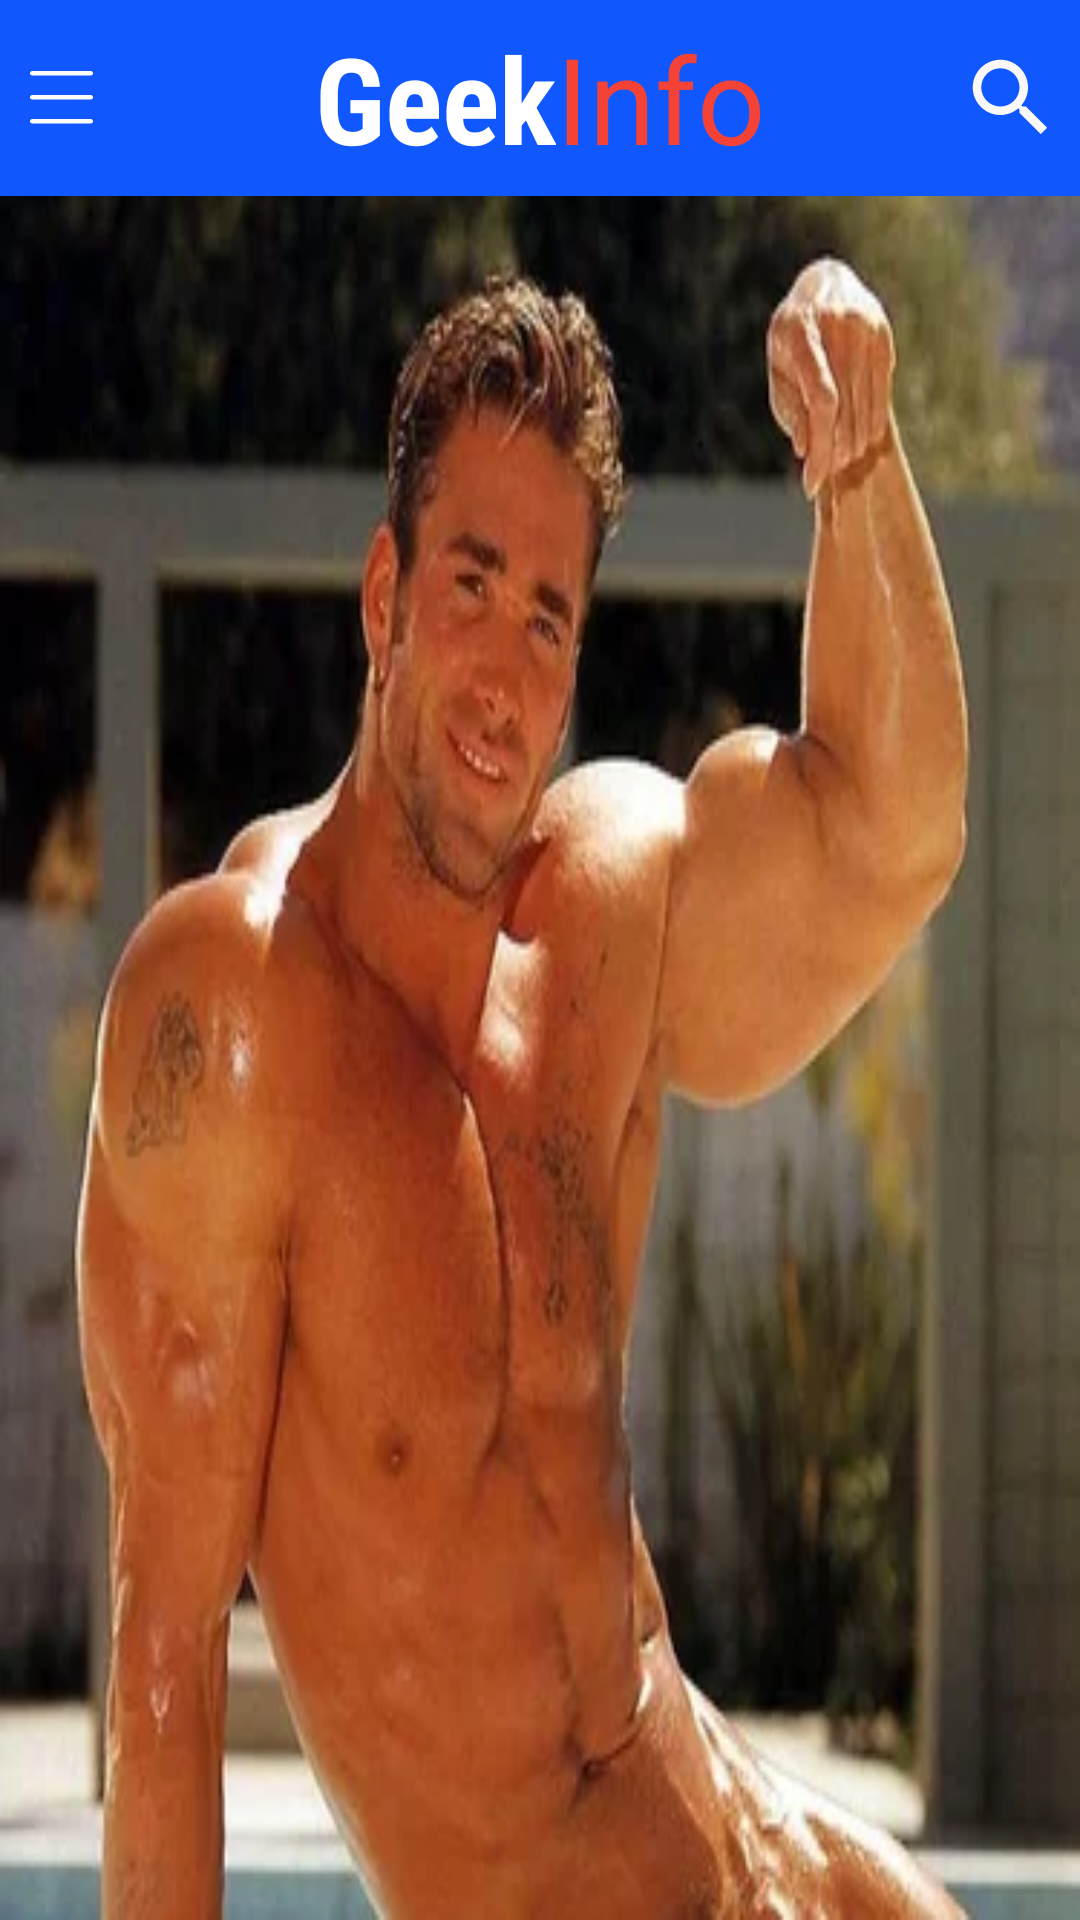

Layout XML and referenced resources for this Android screen:
<!-- AndroidManifest.xml: application theme Theme.GeekInfo -->
<!-- res/layout/fragment_chat.xml -->
<?xml version="1.0" encoding="utf-8"?>
<RelativeLayout xmlns:android="http://schemas.android.com/apk/res/android"
    xmlns:tools="http://schemas.android.com/tools"
    android:layout_width="match_parent"
    android:layout_height="match_parent"
    xmlns:app="http://schemas.android.com/apk/res-auto"
    tools:context=".chat.ChatFragment">
     
     <RelativeLayout
         android:id="@+id/myToolbar"
         android:padding="6dp"
         android:background="@color/blue"
         android:layout_width="match_parent"
         android:layout_height="wrap_content">
         
         <ImageView
             android:layout_marginStart="4dp"
             android:layout_centerVertical="true"
             android:layout_width="wrap_content"
             android:layout_height="wrap_content"
             android:src="@drawable/ic_menu"/>
         
         <LinearLayout
             android:layout_centerHorizontal="true"
             android:layout_width="wrap_content"
             android:layout_height="wrap_content"
             android:orientation="horizontal">
             
             <TextView
                 android:layout_width="wrap_content"
                 android:layout_height="wrap_content"
                 android:text="Geek"
                 android:textColor="@color/white"
                 android:textSize="40sp"
                 android:textStyle="bold"
                 android:fontFamily="sans-serif-condensed"/>

             <TextView
                 android:layout_width="wrap_content"
                 android:layout_height="wrap_content"
                 android:text="Info"
                 android:textSize="40sp"
                 android:textColor="#F44336"/>
         </LinearLayout>
         
         <ImageView
             android:layout_width="wrap_content"
             android:layout_height="wrap_content"
             android:src="@drawable/ic_baseline_search_24"
             android:layout_alignParentEnd="true"
             android:layout_centerVertical="true"/>
     </RelativeLayout>

    <androidx.recyclerview.widget.RecyclerView
        android:id="@+id/chatRv"
        app:layoutManager="androidx.recyclerview.widget.LinearLayoutManager"
        android:background="@drawable/billy"
        android:layout_width="match_parent"
        android:layout_height="match_parent"
        android:layout_below="@+id/myToolbar"
        tools:listitem="@layout/item_chat"/>
</RelativeLayout>
<!-- res/layout/item_chat.xml (included above) -->
<?xml version="1.0" encoding="utf-8"?>
<RelativeLayout xmlns:android="http://schemas.android.com/apk/res/android"
    android:layout_width="match_parent"
    android:layout_height="wrap_content"
    android:background="@color/transperent"
    android:paddingHorizontal="12dp"
    android:layout_margin="6dp"
    android:paddingVertical="20dp"
    xmlns:app="http://schemas.android.com/apk/res-auto">

        <ImageView
            android:id="@+id/imgItemPerson"
            android:layout_width="wrap_content"
            android:layout_height="wrap_content"
            android:src="@drawable/ic_userpic"
            android:layout_centerVertical="true"/>

    <TextView
        android:id="@+id/txtItemName"
        android:layout_width="wrap_content"
        android:layout_height="wrap_content"
        android:text="Name"
        android:textColor="@color/black"
        android:textStyle="bold"
        android:fontFamily="sans-serif-condensed"
        android:layout_marginStart="12dp"
        android:layout_centerVertical="true"
        android:layout_toRightOf="@+id/imgItemPerson"
        android:textSize="20sp"/>
</RelativeLayout>
<!-- resources referenced by this layout -->
<resources>
  <color name="black">#FF000000</color>
  <color name="blue">#1058fe</color>
  <color name="transperent">#7EE5E6EC</color>
  <color name="white">#FFFFFFFF</color>
  <!-- drawable billy: png bitmap (drawable, 187412 bytes) -->
  <!-- drawable ic_baseline_search_24 (drawable) -->
  <vector android:height="34dp"
      android:tint="#FAF7F7"
      android:viewportHeight="24"
      android:viewportWidth="24"
      android:width="34dp"
      xmlns:android="http://schemas.android.com/apk/res/android">
      <path android:fillColor="@android:color/white" android:pathData="M15.5,14h-0.79l-0.28,-0.27C15.41,12.59 16,11.11 16,9.5 16,5.91 13.09,3 9.5,3S3,5.91 3,9.5 5.91,16 9.5,16c1.61,0 3.09,-0.59 4.23,-1.57l0.27,0.28v0.79l5,4.99L20.49,19l-4.99,-5zM9.5,14C7.01,14 5,11.99 5,9.5S7.01,5 9.5,5 14,7.01 14,9.5 11.99,14 9.5,14z"/>
  </vector>
  <!-- drawable ic_menu (drawable) -->
  <vector xmlns:android="http://schemas.android.com/apk/res/android"
      android:width="21dp"
      android:height="18dp"
      android:viewportWidth="21"
      android:viewportHeight="18">
    <path
        android:pathData="M0,0.75C0,0.3358 0.3358,0 0.75,0H20.25C20.6642,0 21,0.3358 21,0.75C21,1.1642 20.6642,1.5 20.25,1.5H0.75C0.3358,1.5 0,1.1642 0,0.75Z"
        android:fillColor="@color/white"/>
    <path
        android:pathData="M0,8.75C0,8.3358 0.3358,8 0.75,8H20.25C20.6642,8 21,8.3358 21,8.75C21,9.1642 20.6642,9.5 20.25,9.5H0.75C0.3358,9.5 0,9.1642 0,8.75Z"
        android:fillColor="@color/white"/>
    <path
        android:pathData="M0.75,16C0.3358,16 0,16.3358 0,16.75C0,17.1642 0.3358,17.5 0.75,17.5H20.25C20.6642,17.5 21,17.1642 21,16.75C21,16.3358 20.6642,16 20.25,16H0.75Z"
        android:fillColor="@color/white"/>
  </vector>
  <!-- drawable ic_userpic (drawable) -->
  <vector xmlns:android="http://schemas.android.com/apk/res/android"
      android:width="88dp"
      android:height="88dp"
      android:viewportWidth="88"
      android:viewportHeight="88">
    <path
        android:pathData="M44,44m-43,0a43,43 0,1 1,86 0a43,43 0,1 1,-86 0"
        android:strokeWidth="2"
        android:fillColor="#00000000"
        android:strokeColor="#C4C4C4"/>
    <path
        android:pathData="M74,74m-10,0a10,10 0,1 1,20 0a10,10 0,1 1,-20 0"
        android:fillColor="#C4C4C4"/>
    <path
        android:strokeWidth="1"
        android:pathData="M73.8333,66.6667L73.8333,81.3333"
        android:fillColor="#00000000"
        android:strokeColor="#000000"/>
    <path
        android:strokeWidth="1"
        android:pathData="M66.6667,74.1667L81.3334,74.1667"
        android:fillColor="#00000000"
        android:strokeColor="#000000"/>
  </vector>
  <style name="Theme.GeekInfo" parent="Theme.MaterialComponents.DayNight.NoActionBar.Bridge">
          
          <item name="colorPrimary">@color/purple_500</item>
          <item name="colorPrimaryVariant">@color/purple_700</item>
          <item name="colorOnPrimary">@color/white</item>
          
          <item name="colorSecondary">@color/teal_200</item>
          <item name="colorSecondaryVariant">@color/teal_700</item>
          <item name="colorOnSecondary">@color/black</item>
          
          <item name="android:statusBarColor" tools:targetApi="l">@color/white</item>
          <item name="android:windowDrawsSystemBarBackgrounds">true</item>
          
      </style>
  <color name="purple_500">#FF6200EE</color>
  <color name="purple_700">#FF3700B3</color>
  <color name="teal_200">#FF03DAC5</color>
  <color name="teal_700">#FF018786</color>
</resources>
